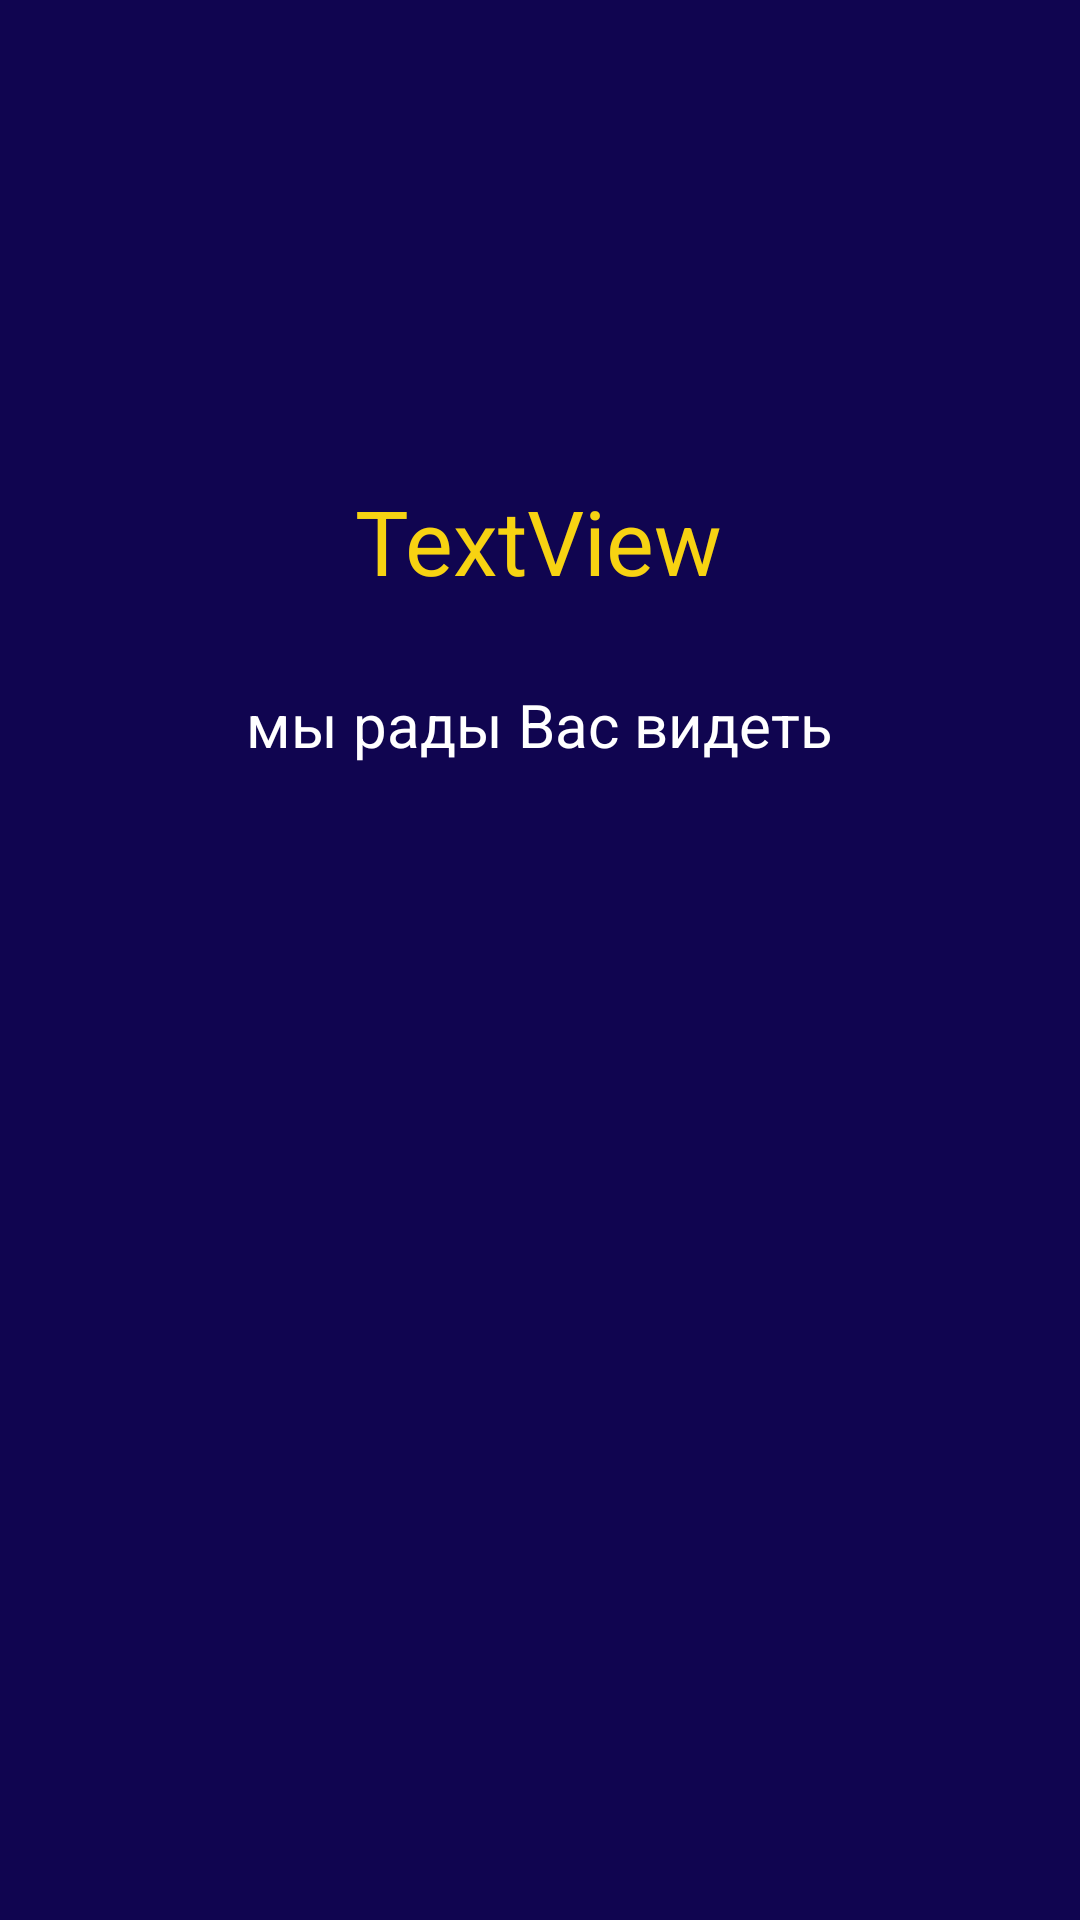

Android layout source for this screen:
<!-- AndroidManifest.xml: application theme Theme.Usoltsev_Aleksandr -->
<!-- res/layout/activity_main_screen.xml -->
<?xml version="1.0" encoding="utf-8"?>
<androidx.constraintlayout.widget.ConstraintLayout xmlns:android="http://schemas.android.com/apk/res/android"
    xmlns:app="http://schemas.android.com/apk/res-auto"
    xmlns:tools="http://schemas.android.com/tools"
    android:id="@+id/main"
    android:layout_width="match_parent"
    android:layout_height="match_parent"
    android:background="#100550"
    tools:context=".MainScreen">

    <TextView
        android:id="@+id/textView"
        android:layout_width="wrap_content"
        android:layout_height="wrap_content"
        android:layout_marginTop="160dp"
        android:text="TextView"
        android:textColor="#f7d312"
        android:textSize="30sp"
        app:layout_constraintEnd_toEndOf="parent"
        app:layout_constraintHorizontal_bias="0.498"
        app:layout_constraintStart_toStartOf="parent"
        app:layout_constraintTop_toTopOf="parent" />

    <TextView
        android:id="@+id/textView3"
        android:layout_width="wrap_content"
        android:layout_height="wrap_content"
        android:layout_marginTop="228dp"
        android:text="мы рады Вас видеть"
        android:textColor="@color/white"
        android:textSize="20sp"
        app:layout_constraintEnd_toEndOf="parent"
        app:layout_constraintHorizontal_bias="0.498"
        app:layout_constraintStart_toStartOf="parent"
        app:layout_constraintTop_toTopOf="parent" />


</androidx.constraintlayout.widget.ConstraintLayout>
<!-- resources referenced by this layout -->
<resources>
  <style name="Theme.Usoltsev_Aleksandr" parent="Base.Theme.Usoltsev_Aleksandr" />
  <style name="Base.Theme.Usoltsev_Aleksandr" parent="Theme.Material3.DayNight.NoActionBar">
          
          
      </style>
  <!-- not gathered from this repository: default colours our renderer supplied (Android Studio template values) -->
  <color name="white">#FFFFFFFF</color>
</resources>
